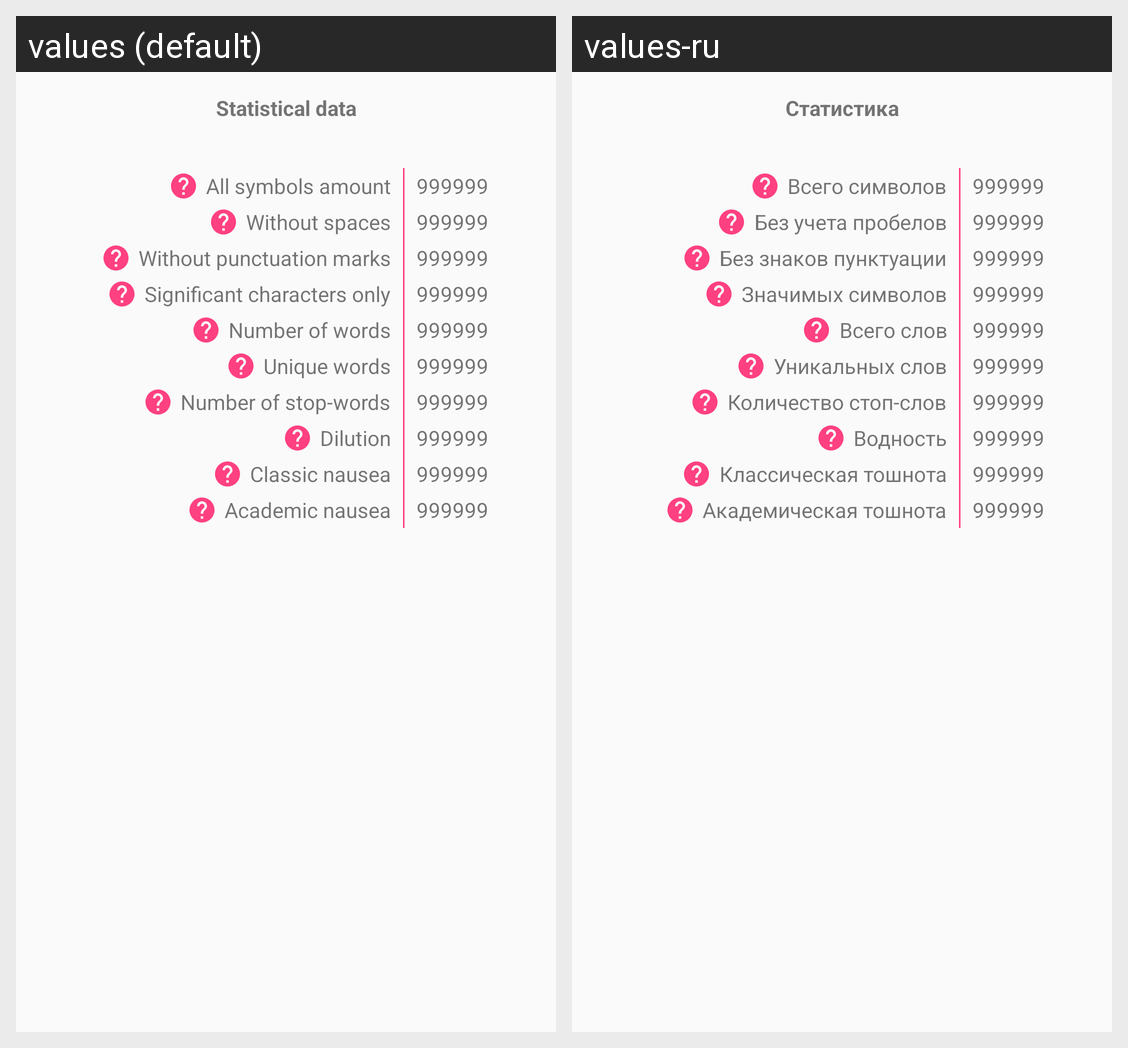

Locale-by-locale string values for the Android screen shown in this grid:
Android screen res/layout/fragment_summary.xml rendered under 2 locales, left to right: values (default), values-ru. Device: Nexus 5 (rendered at 1080×1920; each locale shown at half size, 540×960, under a caption strip naming it); theme AppTheme.
Strings drawn on this screen, with the default value and each locale's value (text and hints the layout hard-codes, and strings that could not be matched under every locale, appear in the picture but are not listed):

tab_name_statistical_data
  values: Statistical data
  values-ru: Статистика

txtSummary_all_symbols_number
  values: All symbols amount
  values-ru: Всего символов

txtSum_without_spaces
  values: Without spaces
  values-ru: Без учета пробелов

txtSum_without_punctuation_marks
  values: Without punctuation marks
  values-ru: Без знаков пунктуации

txtSum_significant_characters_only
  values: Significant characters only
  values-ru: Значимых символов

txtSum_number_of_words
  values: Number of words
  values-ru: Всего слов

txtSum_unique_words
  values: Unique words
  values-ru: Уникальных слов

txtSum_number_of_stop_words
  values: Number of stop-words
  values-ru: Количество стоп-слов

txtSum_percent_of_dilution
  values: Dilution
  values-ru: Водность

txtVw_classic_nausea
  values: Classic nausea
  values-ru: Классическая тошнота

txtVw_academic_nausea
  values: Academic nausea
  values-ru: Академическая тошнота

txtSum_999999
  values: 999999
  values-ru: 999999  [not translated; the default value is used]
